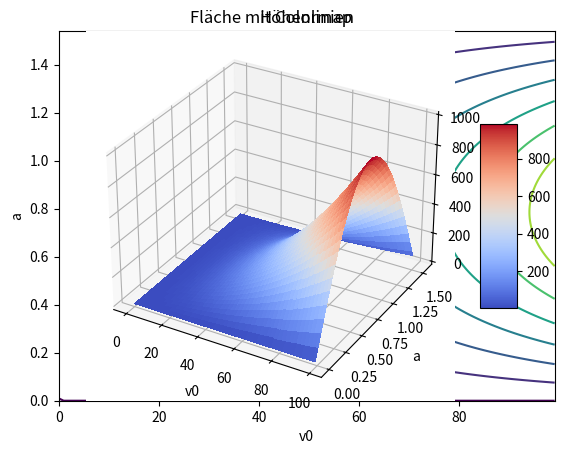
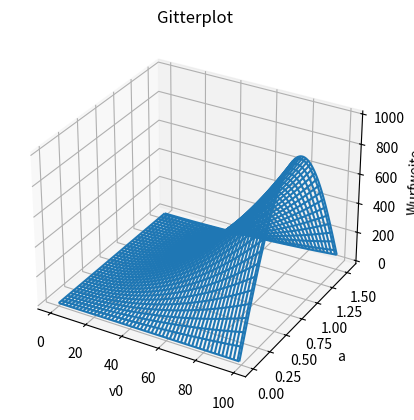

The matplotlib source for these figures, in order:
import numpy as np
import matplotlib.pyplot as plt
import matplotlib.cm as cm

# aufgabe 1a

def W(v0,a):
    return (v0**2*np.sin(2*a))/g

g = 9.81
v0,a = np.meshgrid(np.arange(0,100), np.arange(0,1.55,0.01))
z = W(v0,a)

# höhenlinien
plt.contour(v0, a, z)
plt.title('Höhenlinien')
plt.xlabel('v0')
plt.ylabel('a')
plt.show()

# plot mit plot_surface() mit colormap
fig1 = plt.figure(1)
ax2 = fig1.add_subplot(111, projection='3d')
surface_plot = ax2.plot_surface(v0,a,z, cmap=cm.coolwarm, linewidth=0, antialiased=False)
fig1.colorbar(surface_plot, shrink=0.5, aspect=5)
plt.title('Fläche mit Colormap')
ax2.set_xlabel('v0')
ax2.set_ylabel('a')
ax2.set_zlabel('Wurfweite')
plt.show()

# plot mit plot_wireframe()
fig2 = plt.figure(2)
ax3 = fig2.add_subplot(111, projection='3d')
ax3.plot_wireframe(v0,a,z)
plt.title('Gitterplot')
ax3.set_xlabel('v0')
ax3.set_ylabel('a')
ax3.set_zlabel('Wurfweite')
plt.show()